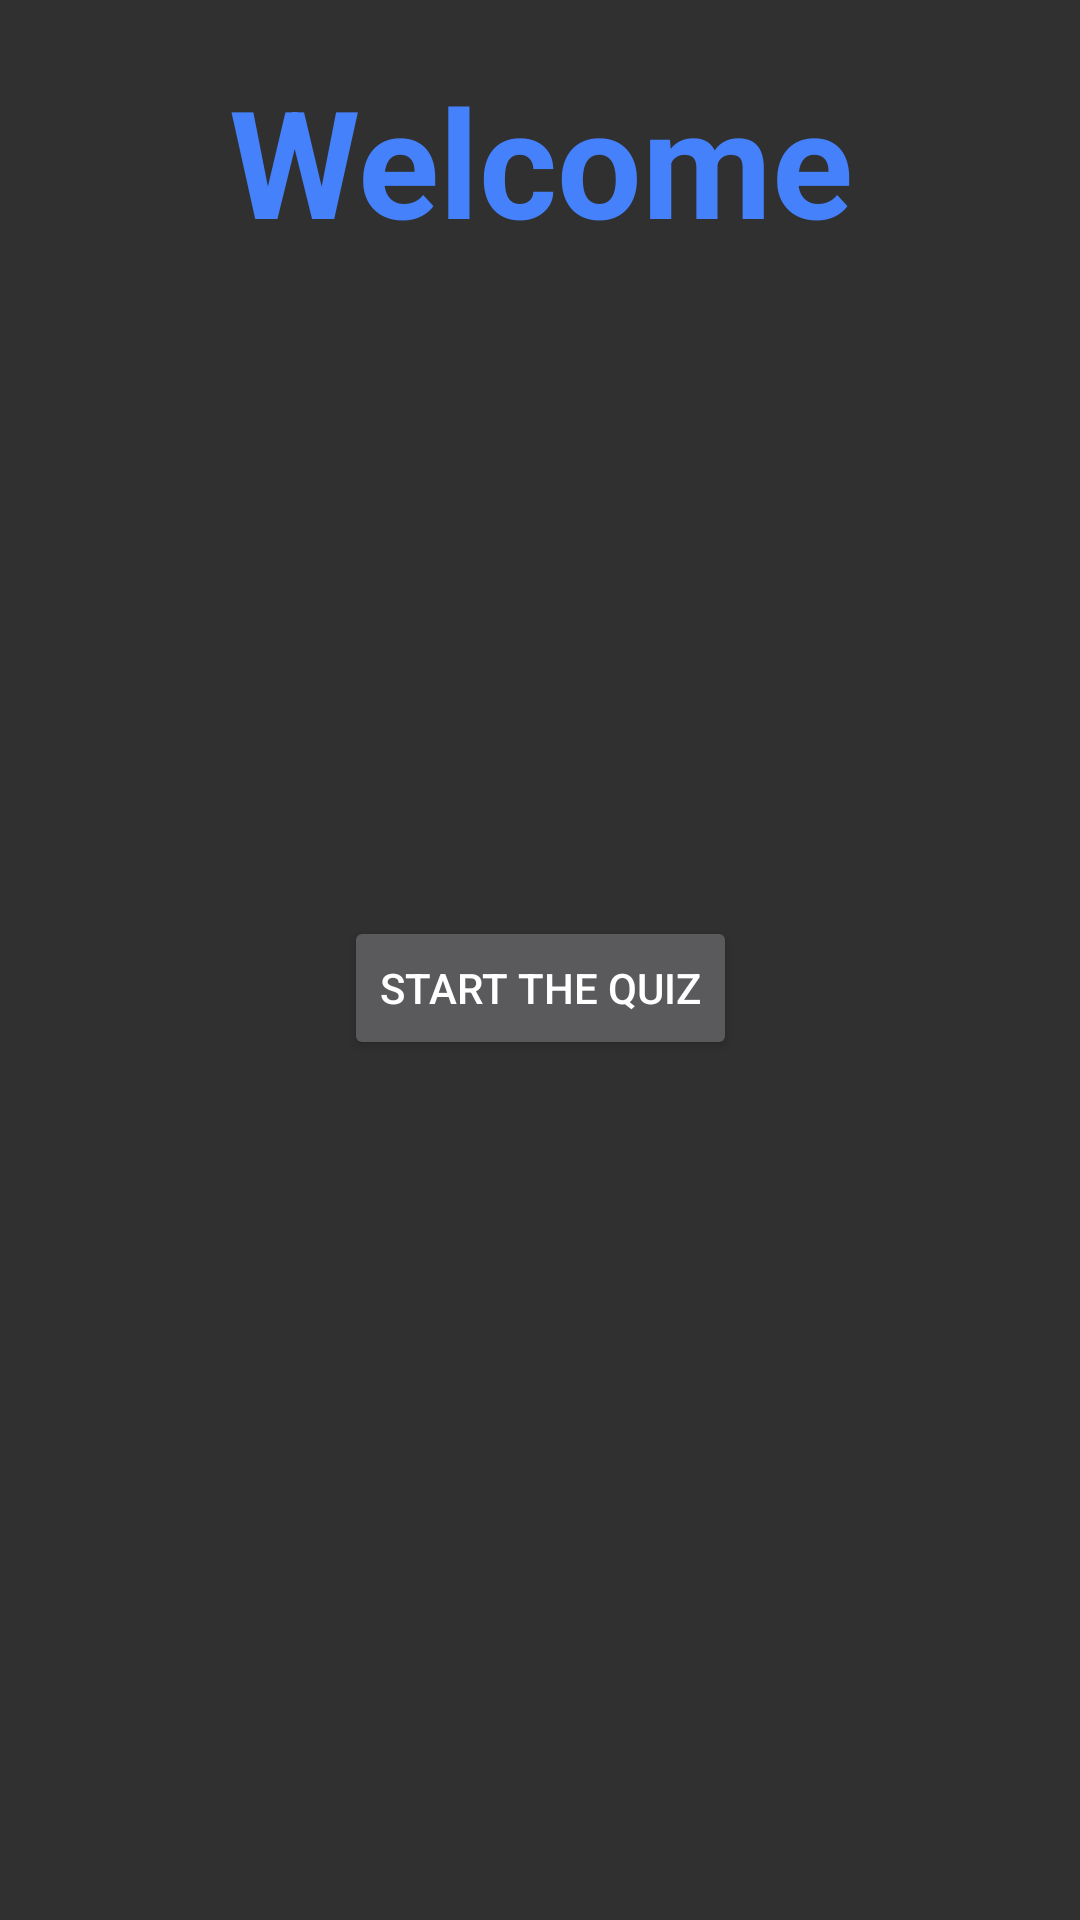

Here is an Android app screen rendered from its layout file. Give the layout XML and the strings, colors and styles it references.
<!-- AndroidManifest.xml: application theme Theme.AppCompat.NoActionBar -->
<!-- res/layout/activity_main.xml -->
<?xml version="1.0" encoding="utf-8"?>
<androidx.constraintlayout.widget.ConstraintLayout xmlns:android="http://schemas.android.com/apk/res/android"
    xmlns:app="http://schemas.android.com/apk/res-auto"
    xmlns:tools="http://schemas.android.com/tools"
    android:layout_width="match_parent"
    android:layout_height="match_parent"
    android:theme="@style/Theme.AppCompat.NoActionBar"
    tools:context=".MainActivity">

    <TextView
        android:id="@+id/textView"
        android:layout_width="match_parent"
        android:layout_height="wrap_content"
        android:text="Welcome"
        android:textAlignment="center"
        android:textColor="#4481FB"
        android:textSize="50sp"
        android:textStyle="bold"
        android:layout_margin="20dp"
        app:layout_constraintTop_toTopOf="parent"
        tools:layout_editor_absoluteX="0dp" />

    <Button
        android:id="@+id/button"
        android:layout_width="wrap_content"
        android:layout_height="wrap_content"
        android:onClick="startQuiz"
        android:text="Start the Quiz"
        android:textSize="14sp"
        app:layout_constraintBottom_toBottomOf="parent"
        app:layout_constraintEnd_toEndOf="parent"
        app:layout_constraintStart_toStartOf="parent"
        app:layout_constraintTop_toTopOf="parent"
        app:layout_constraintVertical_bias="0.516" />
</androidx.constraintlayout.widget.ConstraintLayout>
<!-- resources referenced by this layout -->
<resources>

</resources>
